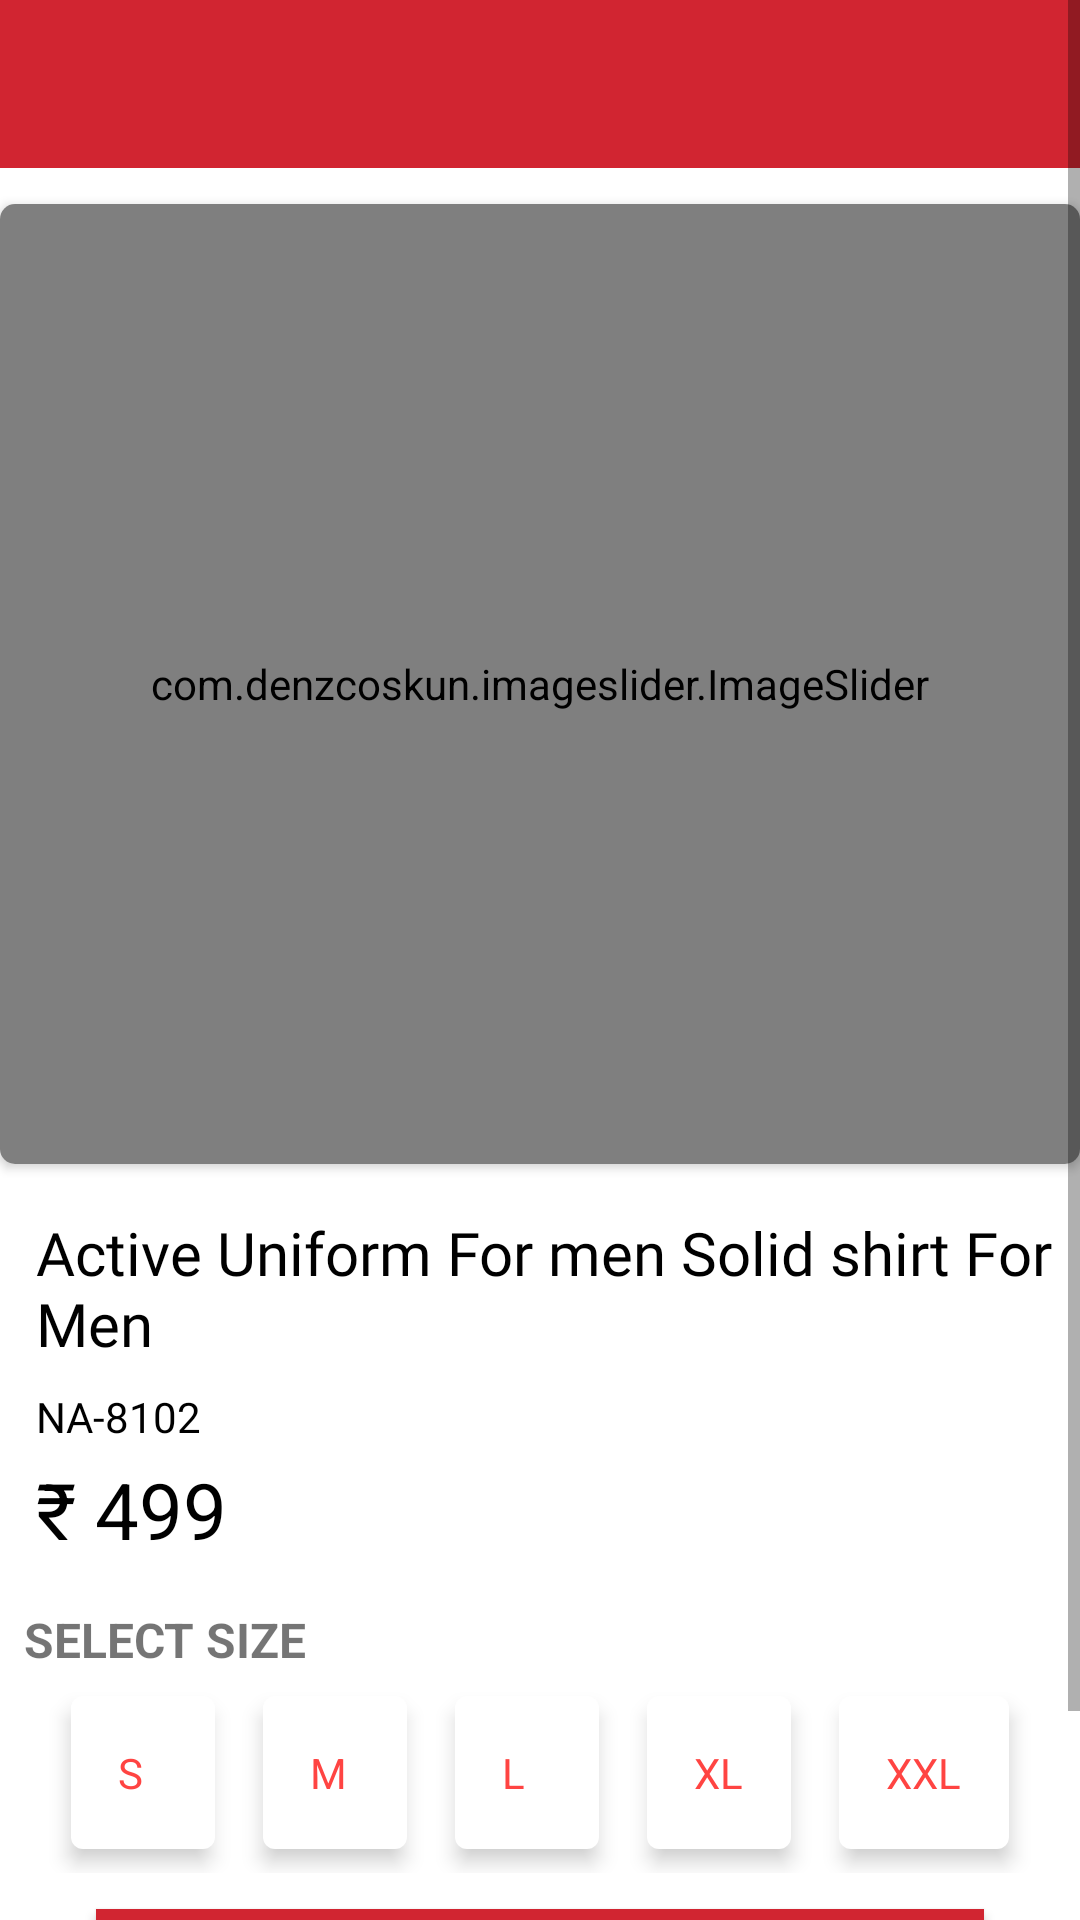

Reconstruct the res/layout file that produces this screen, plus the resources it refers to.
<!-- AndroidManifest.xml: activity theme Theme.Noactionbar -->
<!-- res/layout/activity_tab_sub_two.xml -->
<?xml version="1.0" encoding="utf-8"?>
<androidx.constraintlayout.widget.ConstraintLayout xmlns:android="http://schemas.android.com/apk/res/android"
    xmlns:app="http://schemas.android.com/apk/res-auto"
    xmlns:tools="http://schemas.android.com/tools"
    android:layout_width="match_parent"
    android:layout_height="match_parent"
    android:id="@+id/nsv3"
    tools:context=".activities.TabSubTwoActivity">


    <ScrollView
        android:layout_width="match_parent"
        android:layout_height="wrap_content"
        app:layout_constraintEnd_toEndOf="parent"
        app:layout_constraintStart_toStartOf="parent"
        app:layout_constraintTop_toTopOf="parent">

        <androidx.constraintlayout.widget.ConstraintLayout
            android:layout_width="match_parent"
            android:layout_height="match_parent"
            android:paddingBottom="32dp"

            app:layout_constraintBottom_toBottomOf="parent"
            app:layout_constraintEnd_toEndOf="parent"
            app:layout_constraintStart_toStartOf="parent"
            app:layout_constraintTop_toTopOf="parent">

            <androidx.appcompat.widget.Toolbar
                android:id="@+id/toolbartabsubtwoactivity"
                android:layout_width="match_parent"
                android:layout_height="?attr/actionBarSize"
                android:background="@color/kocharcolor"
                android:textAlignment="viewStart"
                app:layout_constraintEnd_toEndOf="parent"
                app:layout_constraintStart_toStartOf="parent"
                app:layout_constraintTop_toTopOf="parent"


                app:popupTheme="@style/ThemeOverlay.AppCompat.Light"
                app:titleTextColor="@color/white">



















            </androidx.appcompat.widget.Toolbar>


            <androidx.cardview.widget.CardView
                android:id="@+id/cardView"
                android:layout_width="match_parent"
                android:layout_height="320dp"

                android:layout_marginTop="12dp"
                app:cardCornerRadius="5dp"

                app:layout_constraintEnd_toEndOf="parent"
                app:layout_constraintStart_toStartOf="parent"

                app:layout_constraintTop_toBottomOf="@+id/toolbartabsubtwoactivity">

                <com.denzcoskun.imageslider.ImageSlider
                    android:id="@+id/tsbsubtwoimageslider"
                    android:layout_width="match_parent"
                    android:layout_height="match_parent"
                    app:iss_auto_cycle="false"
                    app:iss_corner_radius="0"
                    app:iss_delay="0"
                    app:iss_period="3000"

                    app:iss_placeholder="@color/white"
                    app:iss_selected_dot="@drawable/default_selected_dot"
                    app:iss_unselected_dot="@drawable/default_unselected_dot"
                    app:layout_constraintEnd_toEndOf="parent"
                    app:layout_constraintStart_toStartOf="parent"
                    app:layout_constraintTop_toTopOf="parent"></com.denzcoskun.imageslider.ImageSlider>

            </androidx.cardview.widget.CardView>

            <TextView
                android:layout_marginTop="12dp"
                android:id="@+id/tabsubtwotitle"
                android:layout_width="wrap_content"
                android:layout_height="wrap_content"
                android:layout_marginLeft="8dp"
                android:layout_marginRight="8dp"
                android:layout_weight="1"
                android:ellipsize="end"
                android:fontFamily="@font/source_sans_pro"
                android:maxLines="2"
                android:padding="4dp"
                android:text="Active Uniform For men Solid shirt For Men"

                android:textColor="@color/black"
                android:textSize="20sp"

                app:layout_constraintStart_toStartOf="parent"
                app:layout_constraintTop_toBottomOf="@+id/cardView"></TextView>

            <TextView
                android:id="@+id/tabsubtwoprocode"
                android:layout_width="wrap_content"
                android:layout_height="wrap_content"
                android:layout_marginLeft="8dp"
                android:layout_weight="1"
                android:ellipsize="end"

                android:fontFamily="@font/source_sans_pro"
                android:maxLines="1"
                android:padding="4dp"
                android:text="NA-8102"

                android:textColor="@color/black"
                android:textSize="14sp"
                app:layout_constraintStart_toStartOf="parent"
                app:layout_constraintTop_toBottomOf="@+id/tabsubtwotitle"></TextView>

            <TextView
                android:id="@+id/tabsubtwoprice"
                android:layout_width="wrap_content"
                android:layout_height="50dp"
                android:layout_marginLeft="8dp"


                android:layout_weight="1"
                android:paddingLeft="4dp"

                android:text="₹ 499"
                android:textColor="@color/black"
                android:textSize="26sp"
                app:layout_constraintStart_toStartOf="parent"
                app:layout_constraintTop_toBottomOf="@+id/tabsubtwoprocode"></TextView>


            <CheckBox
                android:layout_width="wrap_content"
                android:layout_height="wrap_content"
                android:button="@drawable/heart_item_wishlist"
                android:gravity="bottom"
                app:layout_constraintEnd_toEndOf="parent"

                app:layout_constraintTop_toBottomOf="@+id/tabsubtwotitle"
                app:useMaterialThemeColors="false"></CheckBox>


            <TextView

                android:id="@+id/textView4"
                android:layout_width="wrap_content"
                android:layout_height="wrap_content"
                android:layout_marginLeft="8dp"
                android:text="SELECT SIZE"

                android:textSize="16sp"
                android:textStyle="bold"
                app:layout_constraintStart_toStartOf="parent"
                app:layout_constraintTop_toBottomOf="@+id/tabsubtwoprice"></TextView>

            <RadioGroup
                android:id="@+id/radioGroup"
                android:layout_width="wrap_content"
                android:layout_height="wrap_content"
                android:orientation="horizontal"
                android:weightSum="5"
                app:layout_constraintEnd_toEndOf="parent"
                app:layout_constraintStart_toStartOf="parent"
                app:layout_constraintTop_toBottomOf="@+id/textView4">

                <RadioButton

                    android:layout_width="wrap_content"
                    android:layout_height="wrap_content"
                    android:layout_margin="8dp"
                    android:layout_weight="1"
                    android:background="@drawable/radio_selector"
                    android:button="@android:color/transparent"
                    android:elevation="4dp"
                    android:padding="16dp"
                    android:text="S"
                    android:textColor="@drawable/radiotext_color"></RadioButton>

                <RadioButton
                    android:layout_width="wrap_content"
                    android:layout_height="wrap_content"
                    android:layout_margin="8dp"
                    android:layout_weight="1"
                    android:background="@drawable/radio_selector"
                    android:button="@android:color/transparent"
                    android:elevation="4dp"
                    android:padding="16dp"
                    android:text="M"
                    android:textColor="@drawable/radiotext_color"></RadioButton>

                <RadioButton
                    android:layout_width="wrap_content"
                    android:layout_height="wrap_content"
                    android:layout_margin="8dp"
                    android:layout_weight="1"
                    android:background="@drawable/radio_selector"
                    android:button="@android:color/transparent"
                    android:elevation="4dp"
                    android:padding="16dp"
                    android:text="L"
                    android:textColor="@drawable/radiotext_color"></RadioButton>

                <RadioButton
                    android:layout_width="wrap_content"
                    android:layout_height="wrap_content"
                    android:layout_margin="8dp"
                    android:layout_weight="1"
                    android:background="@drawable/radio_selector"
                    android:button="@android:color/transparent"
                    android:elevation="4dp"
                    android:padding="16dp"
                    android:text="XL"
                    android:textColor="@drawable/radiotext_color"></RadioButton>

                <RadioButton
                    android:layout_width="wrap_content"
                    android:layout_height="wrap_content"
                    android:layout_margin="8dp"
                    android:layout_weight="1"
                    android:background="@drawable/radio_selector"
                    android:button="@android:color/transparent"
                    android:elevation="4dp"
                    android:padding="16dp"
                    android:text="XXL"
                    android:textColor="@drawable/radiotext_color"></RadioButton>
            </RadioGroup>


            <androidx.appcompat.widget.AppCompatButton
                android:id="@+id/cartaddtocartbt"
                android:layout_width="match_parent"
                android:layout_height="50dp"
                android:layout_marginLeft="32dp"
                android:layout_marginTop="12dp"
                android:layout_marginRight="32dp"
                android:layout_marginBottom="64dp"
                android:background="@color/kocharcolor"
                android:text="ADD TO CART(₹499)"
                android:textColor="@color/white"
                app:layout_constraintEnd_toEndOf="parent"
                app:layout_constraintStart_toStartOf="parent"
                app:layout_constraintTop_toBottomOf="@+id/radioGroup"></androidx.appcompat.widget.AppCompatButton>
        </androidx.constraintlayout.widget.ConstraintLayout>
    </ScrollView>
</androidx.constraintlayout.widget.ConstraintLayout>
<!-- resources referenced by this layout -->
<resources>
  <color name="black">#FF000000</color>
  <color name="kocharcolor">#d12531</color>
  <color name="white">#FFFFFFFF</color>
  <!-- drawable heart_item_wishlist (drawable) -->
  <?xml version="1.0" encoding="utf-8"?>
  <selector xmlns:android="http://schemas.android.com/apk/res/android">
  <item android:drawable="@drawable/ic_baseline_favorite_outline"
      android:state_checked="false"></item>
      <item android:drawable="@drawable/ic_baseline_favorite_filled"
          android:state_checked="true"></item>
      <item android:drawable="@drawable/ic_baseline_favorite_outline"></item>
  </selector>
  <!-- drawable radio_selector (drawable) -->
  <?xml version="1.0" encoding="utf-8"?>
  <selector xmlns:android="http://schemas.android.com/apk/res/android">
  
      <item android:state_checked="true"
          
          android:drawable="@drawable/radio_selected"></item>
      <item android:state_checked="false"
          android:drawable="@drawable/radio_normal"></item>
  </selector>
  <!-- drawable radiotext_color (drawable) -->
  <?xml version="1.0" encoding="utf-8"?>
  <selector xmlns:android="http://schemas.android.com/apk/res/android">
  
      <item android:state_checked="true"
          android:color="@color/white"
          ></item>
      <item android:state_checked="false"
          android:color="#ff4442"></item>
  
  </selector>
  <style name="Theme.Noactionbar" parent="Theme.MaterialComponents.DayNight.NoActionBar">
          <item name="windowActionBar">false</item>
          <item name="windowNoTitle">true</item>
      </style>
  <!-- drawable ic_baseline_favorite_filled (drawable) -->
  <vector android:height="24dp"
      android:viewportHeight="24" android:viewportWidth="24"
      android:width="24dp" xmlns:android="http://schemas.android.com/apk/res/android">
      <path android:fillColor="#ff4442" android:pathData="M12,21.35l-1.45,-1.32C5.4,15.36 2,12.28 2,8.5 2,5.42 4.42,3 7.5,3c1.74,0 3.41,0.81 4.5,2.09C13.09,3.81 14.76,3 16.5,3 19.58,3 22,5.42 22,8.5c0,3.78 -3.4,6.86 -8.55,11.54L12,21.35z"/>
  </vector>
  <!-- drawable radio_selected (drawable) -->
  <?xml version="1.0" encoding="utf-8"?>
  <shape android:shape="rectangle" xmlns:android="http://schemas.android.com/apk/res/android">
      <stroke android:width="2dp" android:color="@color/rosecolor"></stroke>
      <corners android:radius="1dp" ></corners>
      <solid android:color="@color/rosecolor" ></solid>
  </shape>
  <!-- drawable radio_normal (drawable) -->
  <?xml version="1.0" encoding="utf-8"?>
  <shape android:shape="rectangle" xmlns:android="http://schemas.android.com/apk/res/android">
  <solid android:color="@color/white" ></solid>
      <corners android:radius="4dp" ></corners>
  </shape>
  <color name="rosecolor">#ff4442</color>
</resources>
